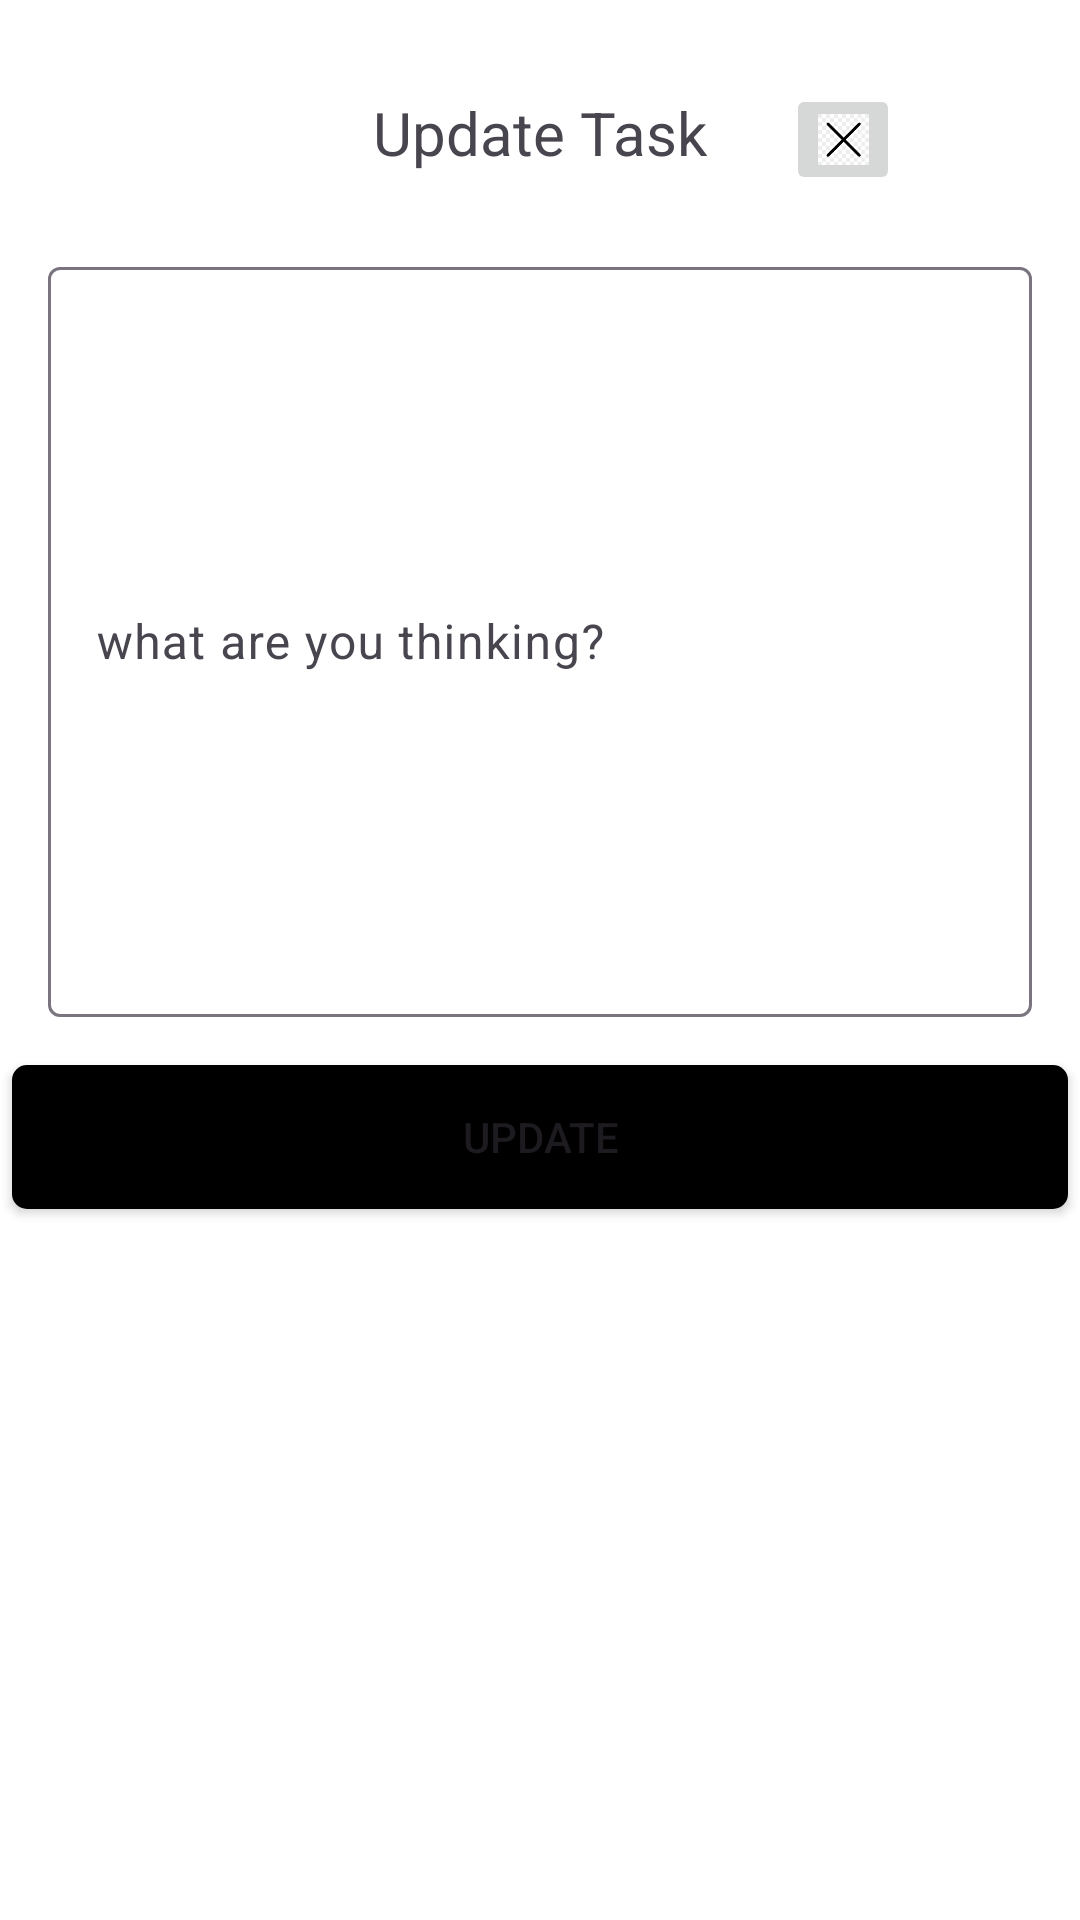

This screen was rendered from an Android layout file. Write that file and the resources it references.
<!-- AndroidManifest.xml: application theme Theme.TodoApp -->
<!-- res/layout/activity_update.xml -->
<?xml version="1.0" encoding="utf-8"?>
<androidx.constraintlayout.widget.ConstraintLayout xmlns:android="http://schemas.android.com/apk/res/android"
    xmlns:app="http://schemas.android.com/apk/res-auto"
    xmlns:tools="http://schemas.android.com/tools"
    android:layout_width="match_parent"
    android:layout_height="match_parent"
    android:background="@color/white"
    tools:context=".UpdateActivity">

    <TextView
        android:id="@+id/task_heading"
        android:layout_width="wrap_content"
        android:layout_height="wrap_content"
        android:fontFamily="sans-serif-thin"
        android:text="Update Task"
        android:textSize="20sp"
        android:textStyle="bold"
        app:layout_constraintBottom_toBottomOf="parent"
        app:layout_constraintEnd_toEndOf="parent"
        app:layout_constraintStart_toStartOf="parent"
        app:layout_constraintTop_toTopOf="parent"
        app:layout_constraintVertical_bias="0.050000012" />












    <ImageButton
        android:id="@+id/cancel_btn"
        android:layout_width="38dp"
        android:layout_height="37dp"
        android:layout_marginTop="28dp"
        android:layout_marginEnd="60dp"
        android:scaleType="centerCrop"
        app:layout_constraintEnd_toEndOf="parent"
        app:layout_constraintTop_toTopOf="parent"
        app:srcCompat="@drawable/cancel" />

    <com.google.android.material.textfield.TextInputLayout
        android:id="@+id/textField"
        android:layout_width="match_parent"
        android:layout_height="wrap_content"
        android:layout_marginStart="16dp"
        android:layout_marginEnd="16dp"
        android:hint="what are you thinking?"
        app:layout_constraintBottom_toBottomOf="parent"
        app:layout_constraintEnd_toEndOf="parent"
        app:layout_constraintStart_toStartOf="parent"
        app:layout_constraintTop_toBottomOf="@+id/task_heading"
        app:layout_constraintVertical_bias="0.07999998">

        <com.google.android.material.textfield.TextInputEditText
            android:id="@+id/task"
            android:layout_width="match_parent"
            android:layout_height="wrap_content"
            android:minHeight="250dp" />

    </com.google.android.material.textfield.TextInputLayout>

    <Button
        android:id="@+id/update_btn"
        android:layout_width="0dp"
        android:layout_height="wrap_content"
        android:layout_marginTop="16dp"
        android:backgroundTint="@color/black"
        android:text="Update"
        android:layout_marginHorizontal="4dp"
        android:background="@drawable/custom_btn_shape"
        app:layout_constraintEnd_toEndOf="parent"
        app:layout_constraintHorizontal_bias="0.0"
        app:layout_constraintStart_toStartOf="parent"
        app:layout_constraintTop_toBottomOf="@+id/textField" />

</androidx.constraintlayout.widget.ConstraintLayout>
<!-- resources referenced by this layout -->
<resources>
  <!-- drawable cancel: jpg bitmap (drawable, 10397 bytes) -->
  <!-- drawable custom_btn_shape (drawable) -->
  <?xml version="1.0" encoding="utf-8"?>
  <shape xmlns:android="http://schemas.android.com/apk/res/android">
  
  
      <corners android:radius="5dp"/>
      <solid android:color="@color/black"/>
  </shape>
  <style name="Theme.TodoApp" parent="Base.Theme.TodoApp" />
  <style name="Base.Theme.TodoApp" parent="Theme.Material3.DayNight.NoActionBar">
          <item name="colorPrimary">#0018F9</item>
          
      </style>
  <!-- not gathered from this repository: default colours our renderer supplied (Android Studio template values) -->
  <color name="black">#FF000000</color>
  <color name="white">#FFFFFFFF</color>
</resources>
